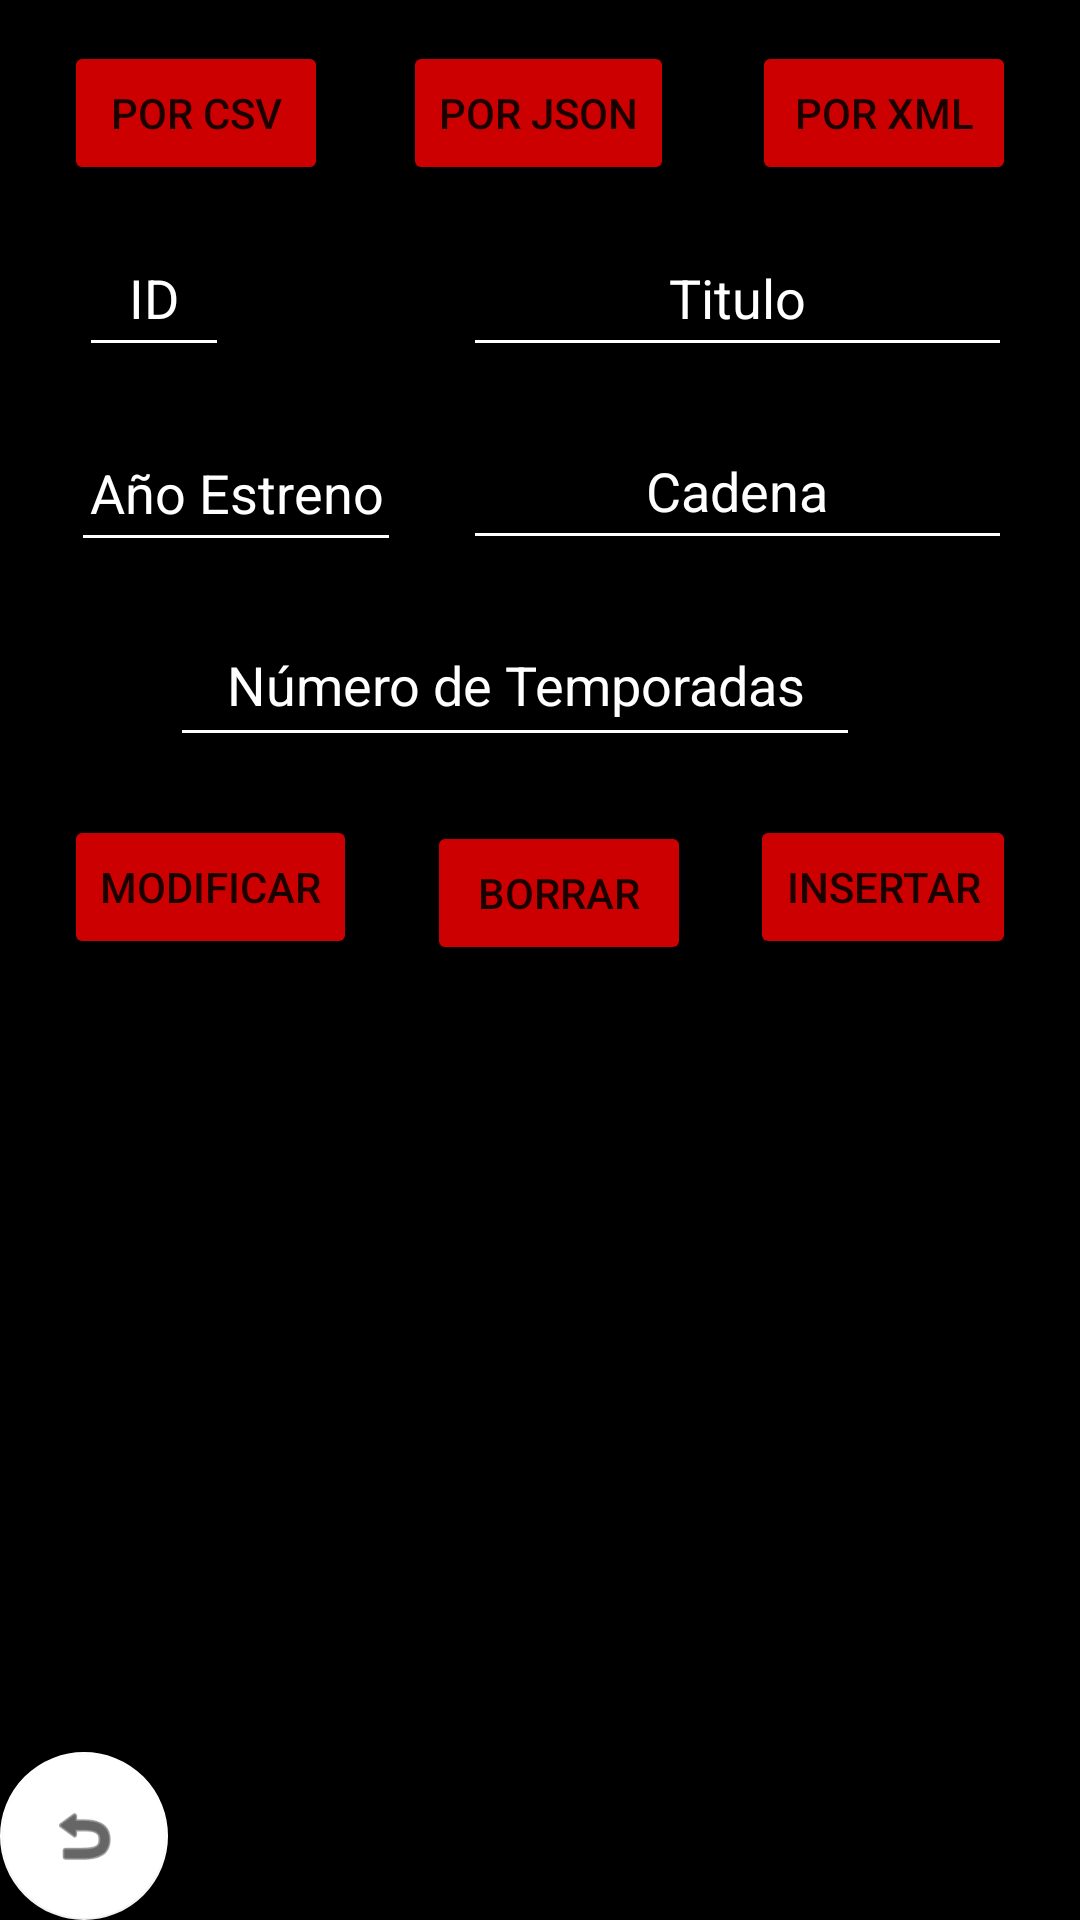

Android layout source for this screen:
<!-- AndroidManifest.xml: application theme Theme.Practica_Final_DI -->
<!-- res/layout/activity_mi_bd.xml -->
<?xml version="1.0" encoding="utf-8"?>
<androidx.constraintlayout.widget.ConstraintLayout xmlns:android="http://schemas.android.com/apk/res/android"
    xmlns:app="http://schemas.android.com/apk/res-auto"
    xmlns:tools="http://schemas.android.com/tools"
    android:layout_width="match_parent"
    android:layout_height="match_parent"
    android:background="@color/black"
    android:backgroundTint="@color/black"
    tools:context=".MiBD">

    <Button
        android:id="@+id/buttonCSV"
        android:layout_width="wrap_content"
        android:layout_height="wrap_content"
        android:backgroundTint="@android:color/holo_red_dark"
        android:text="@string/CSV"
        app:layout_constraintBottom_toBottomOf="parent"
        app:layout_constraintEnd_toEndOf="parent"
        app:layout_constraintHorizontal_bias="0.078"
        app:layout_constraintStart_toStartOf="parent"
        app:layout_constraintTop_toTopOf="parent"
        app:layout_constraintVertical_bias="0.023" />

    <Button
        android:id="@+id/buttonJSON"
        android:layout_width="wrap_content"
        android:layout_height="wrap_content"
        android:backgroundTint="@android:color/holo_red_dark"
        android:text="@string/Json"
        app:layout_constraintBottom_toBottomOf="parent"
        app:layout_constraintEnd_toEndOf="parent"
        app:layout_constraintHorizontal_bias="0.498"
        app:layout_constraintStart_toStartOf="parent"
        app:layout_constraintTop_toTopOf="parent"
        app:layout_constraintVertical_bias="0.023" />

    <Button
        android:id="@+id/buttonXML"
        android:layout_width="wrap_content"
        android:layout_height="wrap_content"
        android:backgroundTint="@android:color/holo_red_dark"
        android:text="@string/XML"
        app:layout_constraintBottom_toBottomOf="parent"
        app:layout_constraintEnd_toEndOf="parent"
        app:layout_constraintHorizontal_bias="0.921"
        app:layout_constraintStart_toStartOf="parent"
        app:layout_constraintTop_toTopOf="parent"
        app:layout_constraintVertical_bias="0.023" />

    <Button
        android:id="@+id/buttonModificar"
        android:layout_width="wrap_content"
        android:layout_height="wrap_content"
        android:backgroundTint="@android:color/holo_red_dark"
        android:text="@string/ModificarBD"
        app:layout_constraintBottom_toBottomOf="parent"
        app:layout_constraintEnd_toEndOf="parent"
        app:layout_constraintHorizontal_bias="0.081"
        app:layout_constraintStart_toStartOf="parent"
        app:layout_constraintTop_toBottomOf="@+id/editTextNumero"
        app:layout_constraintVertical_bias="0.057" />

    <Button
        android:id="@+id/buttonBorrar"
        android:layout_width="wrap_content"
        android:layout_height="wrap_content"
        android:layout_marginTop="12dp"
        android:backgroundTint="@android:color/holo_red_dark"
        android:text="@string/BorrarBD"
        app:layout_constraintBottom_toBottomOf="parent"
        app:layout_constraintEnd_toEndOf="parent"
        app:layout_constraintHorizontal_bias="0.523"
        app:layout_constraintStart_toStartOf="parent"
        app:layout_constraintTop_toBottomOf="@+id/editTextNumero"
        app:layout_constraintVertical_bias="0.028" />

    <Button
        android:id="@+id/buttonInsertar"
        android:layout_width="wrap_content"
        android:layout_height="wrap_content"
        android:backgroundTint="@android:color/holo_red_dark"
        android:text="@string/InsertarBD"
        app:layout_constraintBottom_toBottomOf="parent"
        app:layout_constraintEnd_toEndOf="parent"
        app:layout_constraintHorizontal_bias="0.921"
        app:layout_constraintStart_toStartOf="parent"
        app:layout_constraintTop_toBottomOf="@+id/editTextNumero"
        app:layout_constraintVertical_bias="0.057" />

    <EditText
        android:id="@+id/editTextID"
        android:layout_width="50dp"
        android:layout_height="49dp"
        android:backgroundTint="@color/white"
        android:ems="10"
        android:hint="ID"
        android:inputType="number"
        android:textAlignment="center"
        android:textColor="@color/white"
        android:textColorHint="@color/white"
        app:layout_constraintBottom_toBottomOf="parent"
        app:layout_constraintEnd_toEndOf="parent"
        app:layout_constraintHorizontal_bias="0.085"
        app:layout_constraintStart_toStartOf="parent"
        app:layout_constraintTop_toTopOf="parent"
        app:layout_constraintVertical_bias="0.124" />

    <EditText
        android:id="@+id/editTextTitulo"
        android:layout_width="183dp"
        android:layout_height="49dp"
        android:backgroundTint="@color/white"
        android:ems="10"
        android:hint="@string/TituloBD"
        android:inputType="textPersonName"
        android:textAlignment="center"
        android:textColor="@color/white"
        android:textColorHint="@color/white"
        app:layout_constraintBottom_toBottomOf="parent"
        app:layout_constraintEnd_toEndOf="parent"
        app:layout_constraintHorizontal_bias="0.872"
        app:layout_constraintStart_toStartOf="parent"
        app:layout_constraintTop_toTopOf="parent"
        app:layout_constraintVertical_bias="0.124" />

    <EditText
        android:id="@+id/editTextAnio"
        android:layout_width="110dp"
        android:layout_height="49dp"
        android:backgroundTint="@color/white"
        android:ems="10"
        android:hint="@string/AnioEstrenoBD"
        android:inputType="number"
        android:textAlignment="center"
        android:textColor="@color/white"
        android:textColorHint="@color/white"
        app:layout_constraintBottom_toBottomOf="parent"
        app:layout_constraintEnd_toEndOf="parent"
        app:layout_constraintHorizontal_bias="0.095"
        app:layout_constraintStart_toStartOf="parent"
        app:layout_constraintTop_toTopOf="parent"
        app:layout_constraintVertical_bias="0.234" />

    <EditText
        android:id="@+id/editTextCadena"
        android:layout_width="183dp"
        android:layout_height="49dp"
        android:backgroundTint="@color/white"
        android:ems="10"
        android:hint="@string/CadenaBD"
        android:inputType="textPersonName"
        android:textAlignment="center"
        android:textColor="@color/white"
        android:textColorHint="@color/white"
        app:layout_constraintBottom_toBottomOf="parent"
        app:layout_constraintEnd_toEndOf="parent"
        app:layout_constraintHorizontal_bias="0.872"
        app:layout_constraintStart_toStartOf="parent"
        app:layout_constraintTop_toTopOf="parent"
        app:layout_constraintVertical_bias="0.233" />

    <EditText
        android:id="@+id/editTextNumero"
        android:layout_width="230dp"
        android:layout_height="51dp"
        android:backgroundTint="@color/white"
        android:ems="10"
        android:hint="@string/TemporadasBD"
        android:inputType="number"
        android:textAlignment="center"
        android:textColor="@color/white"
        android:textColorHint="@color/white"
        app:layout_constraintBottom_toBottomOf="parent"
        app:layout_constraintEnd_toEndOf="parent"
        app:layout_constraintHorizontal_bias="0.437"
        app:layout_constraintStart_toStartOf="parent"
        app:layout_constraintTop_toTopOf="parent"
        app:layout_constraintVertical_bias="0.342" />

    <com.google.android.material.floatingactionbutton.FloatingActionButton
        android:id="@+id/buttonVolver1"
        android:layout_width="wrap_content"
        android:layout_height="wrap_content"
        android:backgroundTint="@color/white"
        android:clickable="true"
        app:backgroundTint="@color/white"
        app:layout_constraintBottom_toBottomOf="parent"
        app:layout_constraintEnd_toEndOf="parent"
        app:layout_constraintHorizontal_bias="0.0"
        app:layout_constraintStart_toStartOf="parent"
        app:layout_constraintTop_toTopOf="parent"
        app:layout_constraintVertical_bias="1.0"
        app:rippleColor="@color/purple_200"
        app:srcCompat="@android:drawable/ic_menu_revert" />

    <ScrollView
        android:id="@+id/scrollView2"
        android:layout_width="385dp"
        android:layout_height="283dp"
        app:layout_constraintBottom_toTopOf="@+id/buttonVolver1"
        app:layout_constraintEnd_toEndOf="parent"
        app:layout_constraintStart_toStartOf="parent"
        app:layout_constraintTop_toBottomOf="@+id/buttonBorrar">

        <androidx.constraintlayout.widget.ConstraintLayout
            android:layout_width="match_parent"
            android:layout_height="wrap_content">

            <ListView
                android:id="@+id/listViewTV"
                android:layout_width="387dp"
                android:layout_height="330dp"
                android:layout_marginStart="1dp"
                android:layout_marginTop="1dp"
                android:layout_marginEnd="1dp"
                android:layout_marginBottom="1dp"
                app:layout_constraintBottom_toBottomOf="parent"
                app:layout_constraintEnd_toEndOf="parent"
                app:layout_constraintHorizontal_bias="0.486"
                app:layout_constraintStart_toStartOf="parent"
                app:layout_constraintTop_toTopOf="parent"
                app:layout_constraintVertical_bias="0.0">

            </ListView>
        </androidx.constraintlayout.widget.ConstraintLayout>
    </ScrollView>

</androidx.constraintlayout.widget.ConstraintLayout>
<!-- resources referenced by this layout -->
<resources>
  <string name="AnioEstrenoBD">Año Estreno</string>
  <string name="BorrarBD">Borrar</string>
  <string name="CSV">Por CSV</string>
  <string name="CadenaBD">Cadena</string>
  <string name="InsertarBD">Insertar</string>
  <string name="Json">Por Json</string>
  <string name="ModificarBD">Modificar</string>
  <string name="TemporadasBD">Número de Temporadas</string>
  <string name="TituloBD">Titulo</string>
  <string name="XML">Por XML</string>
  <style name="Theme.Practica_Final_DI" parent="Theme.MaterialComponents.DayNight.DarkActionBar">
          
          <item name="colorPrimary">@color/purple_500</item>
          <item name="colorPrimaryVariant">@color/purple_700</item>
          <item name="colorOnPrimary">@color/white</item>
          
          <item name="colorSecondary">@color/teal_200</item>
          <item name="colorSecondaryVariant">@color/teal_700</item>
          <item name="colorOnSecondary">@color/black</item>
          
          <item name="android:statusBarColor" tools:targetApi="l">?attr/colorPrimaryVariant</item>
          
      </style>
  <!-- not gathered from this repository: default colours our renderer supplied (Android Studio template values) -->
  <color name="purple_200">#FFBB86FC</color>
  <color name="purple_500">#FF6200EE</color>
  <color name="purple_700">#FF3700B3</color>
  <color name="teal_200">#FF03DAC5</color>
  <color name="teal_700">#FF018786</color>
  <color name="black">#FF000000</color>
  <color name="white">#FFFFFFFF</color>
</resources>
